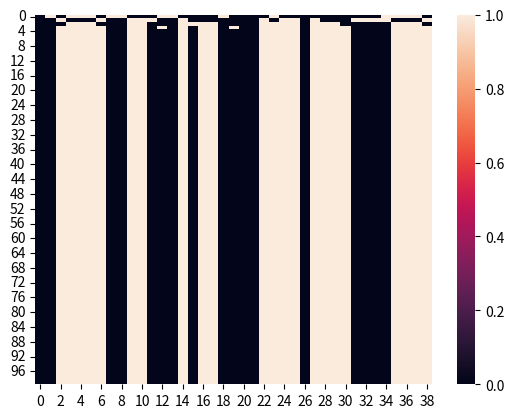

Python code for this plot:
# -*- coding: utf-8 -*-

import random
import numpy as np
import matplotlib.pyplot as plt
import seaborn as sns
random.seed(0)

# Virus = 0
# ACE2 = 0
# PKC = 0
# ANG_2_T1R = 0
# ANG_2 = 0
# ADAM_17 = 0
# SIL6R = 0
# TLR4 = 0
# RIG1 = 0
# NFKB = 0
# TNF = 0
# IRF3 = 0
# STAT1 = 0
# ISG = 0
# C_FLIP = 0
# INF_A_B = 0
# NRLP3 = 0
# CASP1 = 0
# FOXO3A = 0
# IFNR = 0
# ProCASP8 = 0
# DISC = 0
# BCL_2 = 0
# tBID = 0
# Bax_Bak = 0
# CASP9 = 0
# ROS = 0
# TNFR = 0
# FADD = 0
# Gasdermin = 0
# Pyroptosis = 0
# IL1 = 0
# MLKL = 0
# Necroptosis = 0
# RIPK1_3 = 0
# CASP8 = 0
# ProCASP3_7 = 0
# CASP3_7 = 0
# Apoptosis = 0

# values represent indices, not boolean (x contain booleans at index positions)


# find frequencies of cell death, see what you think what should be happening


Virus,ACE2,PKC,ANG_2_T1R,ANG_2,ADAM_17,SIL6R,TLR4,RIG1,NFKB,TNF,IRF3,STAT1,ISG,C_FLIP,INF_A_B,NRLP3,CASP1,FOXO3A,IFNR,ProCASP8,DISC,BCL_2,tBID,Bax_Bak,CASP9,ROS,TNFR,FADD,Gasdermin,Pyroptosis,IL1,MLKL,Necroptosis,RIPK1_3,CASP8,ProCASP3_7,CASP3_7,Apoptosis = range(0,39)
x = [Virus,ACE2,PKC,ANG_2_T1R,ANG_2,ADAM_17,SIL6R,TLR4,RIG1,NFKB,TNF,IRF3,STAT1,ISG,C_FLIP,INF_A_B,NRLP3,CASP1,FOXO3A,IFNR,ProCASP8,DISC,BCL_2,tBID,Bax_Bak,CASP9,ROS,TNFR,FADD,Gasdermin,Pyroptosis,IL1,MLKL,Necroptosis,RIPK1_3,CASP8,ProCASP3_7,CASP3_7,Apoptosis]
#print(x)
#x = np.random.randint(0,2,len(x))
x = np.zeros(len(x))
x[Virus] = 1
#print(x)
x_begin = x.copy()

r = random.sample(range(len(x)), len(x))
n_iter = 100
mat = np.zeros((n_iter, len(x)))
for j in range(0, n_iter):
    for i in r:
        #print(x[r[i]]);
        if (i == Virus):
            x[Virus] = not (x[STAT1] or x[RIG1]) and x[Virus]
        if (i == ACE2):
            x[ACE2] = x[Virus]
        if (i == PKC):
            x[PKC] = x[ANG_2_T1R]
        if (i == ANG_2_T1R):
            x[ANG_2_T1R] = x[ANG_2]
        if (i == ANG_2):
            x[ANG_2] = not x[ACE2]
        if (i == ADAM_17):
            x[ADAM_17] = x[ANG_2_T1R] 
        if (i == SIL6R):
            x[SIL6R] = x[ADAM_17]
        if (i == TLR4): 
            x[TLR4] = x[Virus]
        if (i == RIG1): 
            x[RIG1] = x[Virus] ## check online again
        if (i == NFKB): 
            x[NFKB] = x[ANG_2_T1R] or x[PKC] or x[RIG1] or x[C_FLIP] or x[TNFR]
        if (i == TNF):
            x[TNF] = x[NFKB]
        if (i == IRF3):
            x[IRF3] = x[RIG1] and not x[Virus]
        if (i == STAT1):
            x[STAT1] = x[ISG] or x[IFNR]
        if (i == ISG):
            x[ISG] = x[Virus]
        if (i == C_FLIP):
            x[C_FLIP] = x[NFKB] and not x[FOXO3A]
        if (i == INF_A_B):
            x[INF_A_B] = x[IRF3]
        if (i == NRLP3):
            x[NRLP3] = x[NFKB]
        if (i == CASP1):
            x[CASP1] = x[NRLP3]
        if (i == FOXO3A):
            x[FOXO3A] = x[Virus]
        if (i == IFNR):
            x[IFNR] = x[INF_A_B]
        if (i == ProCASP8):
            x[ProCASP8] = x[DISC]
        if (i == DISC):
            x[DISC] = (x[ProCASP8] or x[FADD]) and not x[C_FLIP]
        if (i == BCL_2):
            x[BCL_2] = x[NFKB]
        if (i == tBID):
            x[tBID] = x[CASP8]
        if (i == Bax_Bak):
            x[Bax_Bak] = x[BCL_2] or x[tBID]
        if (i == CASP9):
            x[CASP9] = x[Bax_Bak]
        if (i == ROS):
            x[ROS] = 0 #nothing happens
        if (i == TNFR):
            x[TNFR] = x[TNF]
        if (i == FADD):
            x[FADD] = x[TNFR]
        if (i == Gasdermin):
            x[Gasdermin] = x[CASP1]
        if (i == Pyroptosis):
            x[Pyroptosis] = x[Gasdermin]
        if (i == IL1):
            x[IL1] = x[MLKL]
        if (i == MLKL):
            x[MLKL] = x[RIPK1_3] and not (x[NRLP3] or x[CASP1])
        if (i == Necroptosis):
            x[Necroptosis] = x[MLKL]
        if (i == RIPK1_3):
            x[RIPK1_3] = not x[CASP8] or x[RIG1]
        if (i == CASP8):
            x[CASP8] = x[Virus] or x[FADD] or x[ROS] or x[TNFR] or x[DISC]
        if (i == ProCASP3_7):
            x[ProCASP3_7] = x[CASP8]
        if (i == CASP3_7):
            x[CASP3_7] = x[ProCASP3_7]
        if (i == Apoptosis):
            x[Apoptosis] = x[CASP3_7]
    mat[j,:]=x
print("Complete")
sns.heatmap(mat)
plt.show()
print("Nothing changed") if sum(np.subtract(x,x_begin)) == 0 else print(np.subtract(x,x_begin))